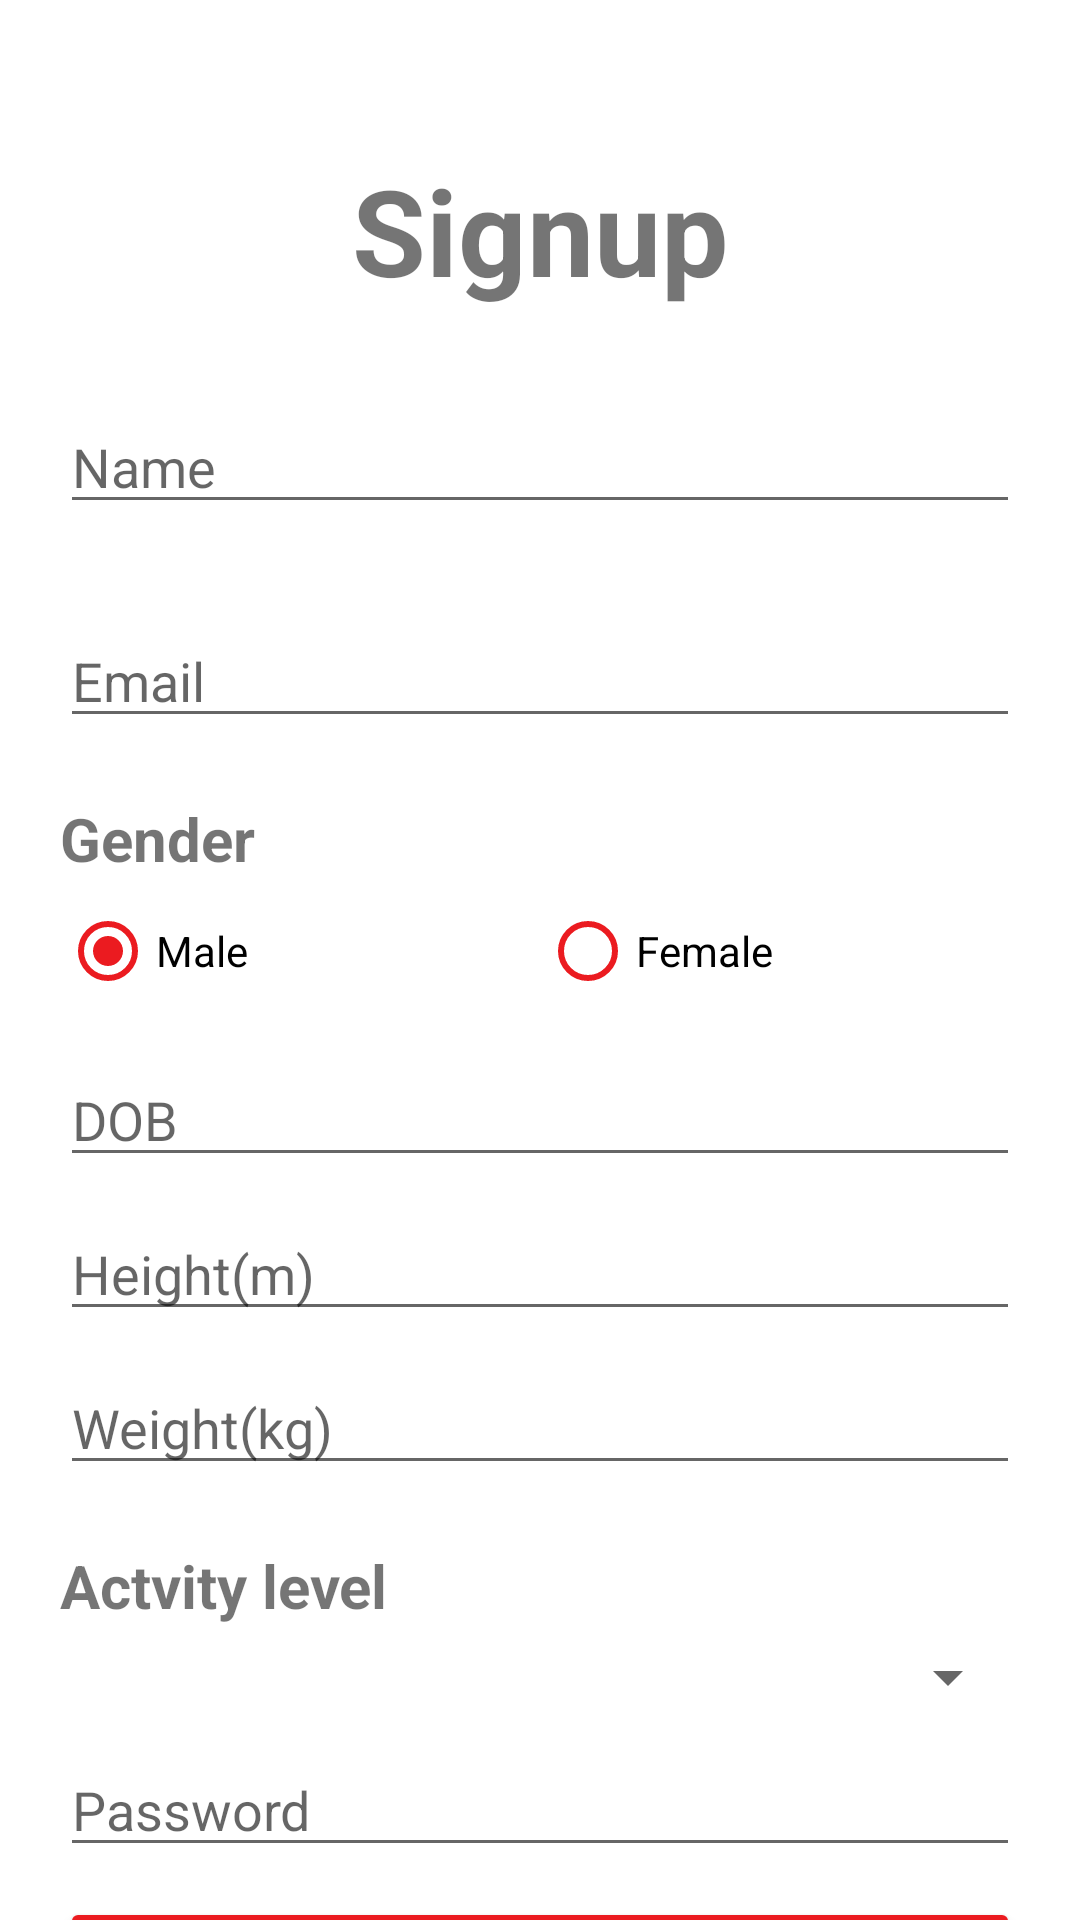

Reconstruct the res/layout file that produces this screen, plus the resources it refers to.
<!-- AndroidManifest.xml: application theme Theme.ASE_Project_NutriSmart -->
<!-- res/layout/activity_signup.xml -->
<?xml version="1.0" encoding="utf-8"?>
<androidx.core.widget.NestedScrollView xmlns:android="http://schemas.android.com/apk/res/android"
    xmlns:app="http://schemas.android.com/apk/res-auto"
    xmlns:tools="http://schemas.android.com/tools"
    android:layout_width="match_parent"
    android:layout_height="match_parent"
    tools:context=".SignupActivity">
<LinearLayout
    android:layout_width="match_parent"
    android:layout_height="match_parent"
    android:orientation="vertical"
    android:layout_margin="20dp">



    <TextView
        android:layout_width="match_parent"
        android:layout_height="wrap_content"
        android:gravity="center_horizontal"
        android:textSize="40dp"
        android:textStyle="bold"
        android:layout_marginTop="30dp"
        android:text="Signup">
    </TextView>


    <EditText
        android:id="@+id/et_name"
        android:layout_width="match_parent"
        android:layout_height="wrap_content"
        android:layout_marginTop="30dp"
        android:inputType="text"
        android:hint="Name">

    </EditText>
    <EditText
        android:id="@+id/et_email"

        android:layout_width="match_parent"
        android:layout_height="wrap_content"
        android:layout_marginTop="30dp"
        android:inputType="textEmailAddress"
        android:hint="Email">

    </EditText>
    <TextView
        android:layout_width="match_parent"
        android:layout_height="wrap_content"
        android:textStyle="bold"
        android:textSize="20dp"
        android:layout_marginTop="20dp"
        android:text="Gender">
    </TextView>
    <RadioGroup
        android:id="@+id/radioGrp"
        android:layout_width="match_parent"
        android:layout_height="wrap_content"
        android:orientation="horizontal"

        >

        <RadioButton
            android:id="@+id/rb_male"
            android:layout_width="0dp"
            android:layout_height="wrap_content"
            android:layout_gravity="left"
            android:checked="true"
            android:layout_weight="1"
            android:textSize="14dp"
            android:buttonTint="@color/red"
            android:text="Male"
            />
        <RadioButton
            android:id="@+id/rb_female"
            android:layout_width="0dp"
            android:layout_height="wrap_content"
            android:layout_gravity="right"
            android:checked="false"
            android:layout_weight="1"
            android:textSize="14dp"
            android:text="Female"
            android:buttonTint="@color/red"

            />
    </RadioGroup>

    <EditText
        android:id="@+id/et_dob"

        android:layout_width="match_parent"
        android:layout_height="wrap_content"
        android:layout_marginTop="10dp"
        android:hint="DOB"
        android:focusable="false">

    </EditText>

    <EditText
        android:id="@+id/et_height"

        android:layout_width="match_parent"
        android:layout_height="wrap_content"
        android:layout_marginTop="10dp"
        android:inputType="number"
        android:hint="Height(m)"
        >

    </EditText>
    <EditText
        android:id="@+id/et_weight"

        android:layout_width="match_parent"
        android:layout_height="wrap_content"
        android:layout_marginTop="10dp"
        android:inputType="number"

        android:hint="Weight(kg)"
        >

    </EditText>
    <TextView

        android:layout_width="match_parent"
        android:layout_height="wrap_content"
        android:textStyle="bold"
        android:textSize="20dp"
        android:layout_marginTop="20dp"
        android:text="Actvity level">
    </TextView>
    <Spinner
        android:id="@+id/sp_actvity"
        android:layout_width="match_parent"
        android:layout_height="wrap_content"
        android:layout_marginTop="5dp"
        android:spinnerMode="dropdown"/>

    <EditText
        android:id="@+id/et_password"
        android:layout_width="match_parent"
        android:layout_height="wrap_content"
        android:layout_marginTop="10dp"
        android:hint="Password"
        android:maxLength="16"
        android:inputType="textPassword"
        >

    </EditText>
    <Button
        android:id="@+id/btn_new_user"
        android:layout_width="match_parent"
        android:layout_height="wrap_content"
        android:layout_marginTop="10dp"
        android:backgroundTint="@color/red"
        android:text="SignUp">

    </Button>
</LinearLayout>
</androidx.core.widget.NestedScrollView>
<!-- resources referenced by this layout -->
<resources>
  <color name="red">#eb1b20</color>
  <style name="Theme.ASE_Project_NutriSmart" parent="Theme.MaterialComponents.DayNight.NoActionBar">
          
          <item name="colorOnPrimary">@color/white</item>
          
          <item name="colorSecondary">@color/teal_200</item>
          <item name="colorSecondaryVariant">@color/teal_700</item>
          <item name="colorOnSecondary">@color/black</item>
          
          <item name="android:statusBarColor" tools:targetApi="l">@color/red</item>
          
      </style>
  <color name="white">#FFFFFFFF</color>
  <color name="teal_200">#FF03DAC5</color>
  <color name="teal_700">#FF018786</color>
  <color name="black">#FF000000</color>
</resources>
